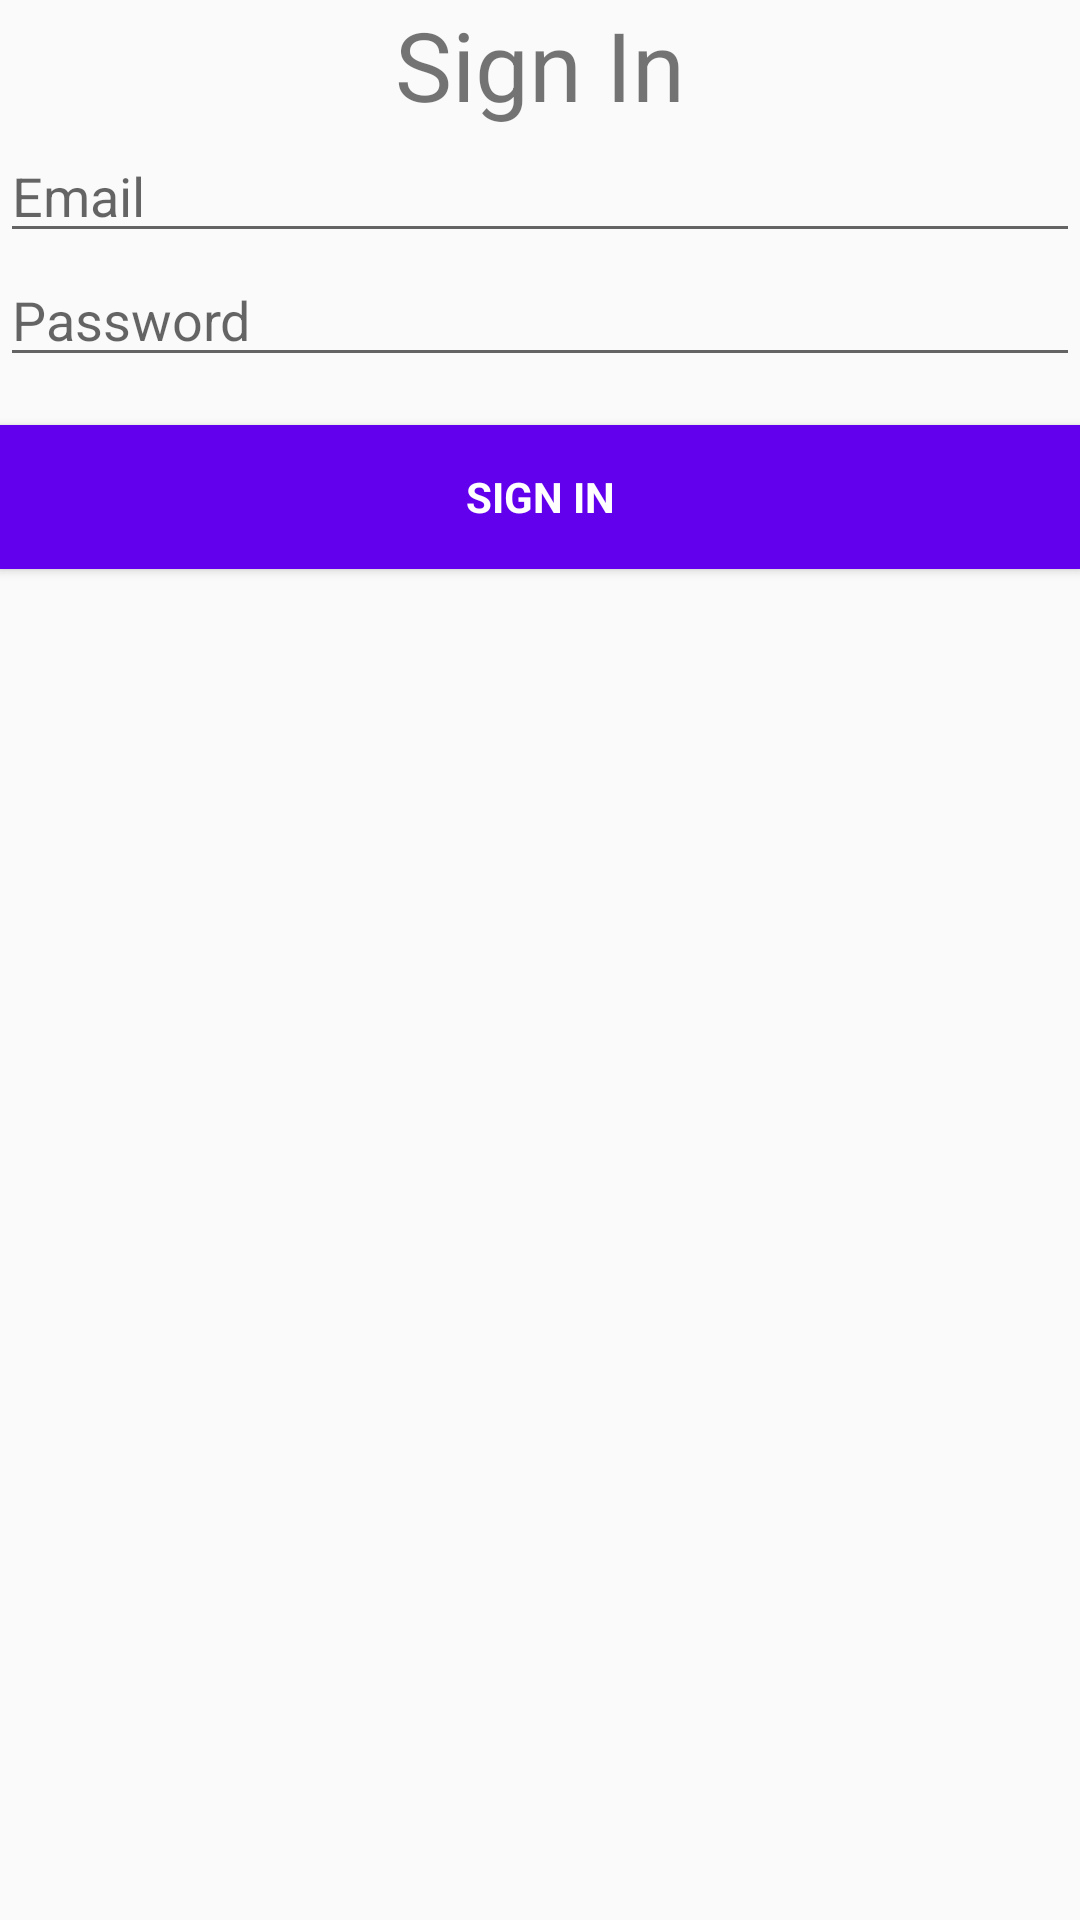

Write the Android layout XML for this screen, with the resource values it uses.
<!-- AndroidManifest.xml: application theme AppTheme -->
<!-- res/layout/login_frag.xml -->
<LinearLayout xmlns:android="http://schemas.android.com/apk/res/android"
    xmlns:tools="http://schemas.android.com/tools"
    android:layout_width="match_parent"
    android:layout_height="wrap_content"
    android:gravity="center_horizontal"
    android:orientation="vertical"
    tools:context=".LoginRegister.LoginActivity">

    <TextView
        android:layout_width="match_parent"
        android:layout_height="wrap_content"
        android:text="@string/login_hl"
        android:gravity="center"
        android:textSize="32sp"
        />

    <EditText
        android:id="@+id/emailLog"
        android:layout_width="match_parent"
        android:layout_height="wrap_content"
        android:hint="@string/prompt_email"
        android:inputType="textEmailAddress"
        android:maxLines="1"
        android:singleLine="true" />

    <EditText
        android:id="@+id/passwordLog"
        android:layout_width="match_parent"
        android:layout_height="wrap_content"
        android:hint="@string/prompt_password"
        android:imeActionId="6"
        android:imeActionLabel="@string/action_sign_in_short"
        android:imeOptions="actionUnspecified"
        android:inputType="textPassword"
        android:maxLines="1"
        android:singleLine="true" />

    <Button
        android:id="@+id/btnLogin"
        style="?android:textAppearanceSmall"
        android:layout_width="match_parent"
        android:layout_height="wrap_content"
        android:layout_marginTop="16dp"
        android:text="@string/action_sign_in"
        android:textStyle="bold"
        android:background="@color/colorPrimary"
        android:textColor="#ffffff"/>



</LinearLayout>
<!-- resources referenced by this layout -->
<resources>
  <string name="action_sign_in">Sign in</string>
  <string name="action_sign_in_short">Sign in</string>
  <string name="login_hl">Sign In</string>
  <string name="prompt_email">Email</string>
  <string name="prompt_password">Password</string>
  <style name="AppTheme" parent="Theme.AppCompat.Light.DarkActionBar">
          
          <item name="colorPrimary">@color/colorPrimary</item>
          <item name="colorPrimaryDark">@color/colorPrimaryDark</item>
          <item name="colorAccent">@color/colorAccent</item>
      </style>
  <!-- not gathered from this repository: default colours our renderer supplied (Android Studio template values) -->
  <color name="colorPrimary">#FF6200EE</color>
  <color name="colorPrimaryDark">#FF3700B3</color>
  <color name="colorAccent">#FF03DAC5</color>
</resources>
